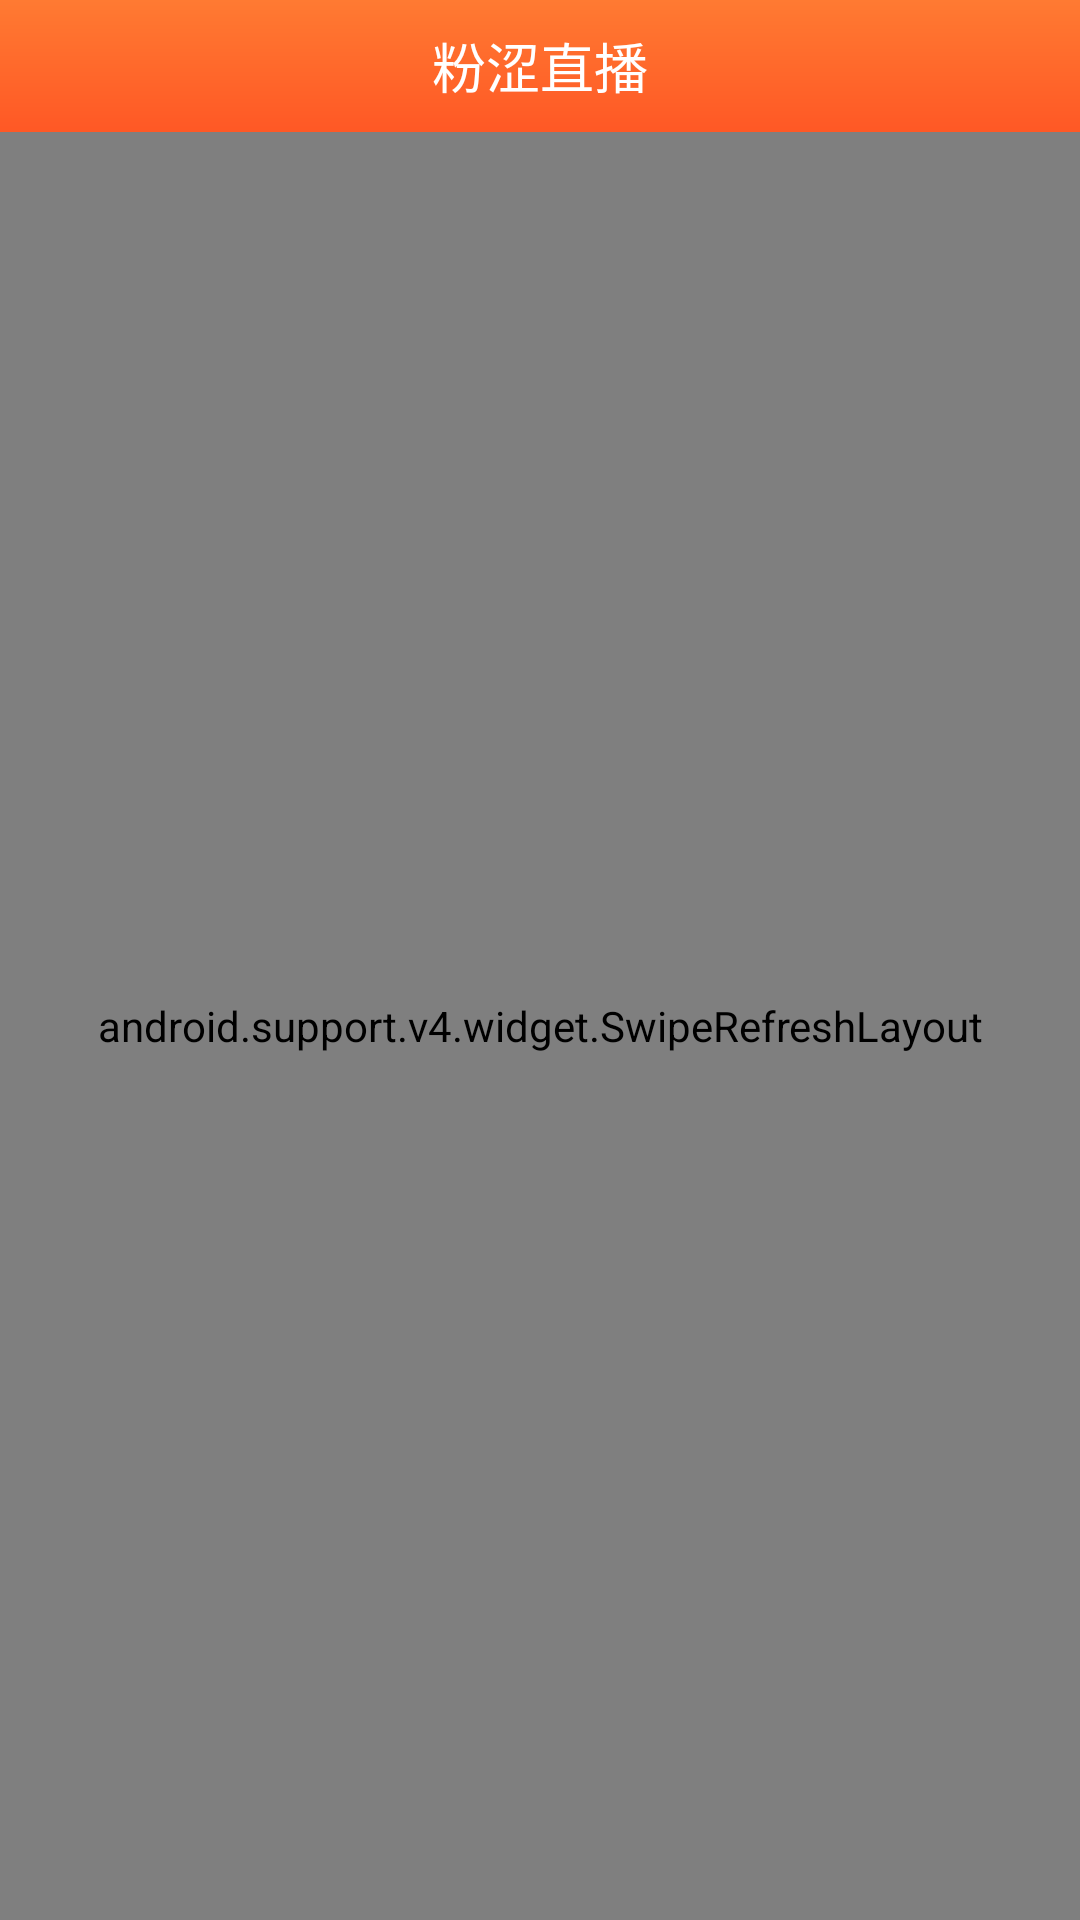

Layout XML and referenced resources for this Android screen:
<!-- AndroidManifest.xml: application theme AppTheme -->
<!-- res/layout/fragment_focus_gd.xml -->
<?xml version="1.0" encoding="utf-8"?>
<LinearLayout xmlns:android="http://schemas.android.com/apk/res/android"
    android:layout_width="match_parent"
    android:orientation="vertical"
    android:layout_height="match_parent">

    <include layout="@layout/view_mian_title" />

    <android.support.v4.widget.SwipeRefreshLayout
        android:id="@+id/swipe_refresh_layout"
        android:layout_width="match_parent"
        android:layout_height="match_parent">

        <android.support.v7.widget.RecyclerView
            android:id="@+id/rcv_news"
            android:layout_width="match_parent"
            android:layout_height="wrap_content"
            android:layout_marginLeft="5dp"
            android:layout_marginRight="5dp">

        </android.support.v7.widget.RecyclerView>

    </android.support.v4.widget.SwipeRefreshLayout>

</LinearLayout>
<!-- res/layout/view_mian_title.xml (included above) -->
<?xml version="1.0" encoding="utf-8"?>
<merge xmlns:android="http://schemas.android.com/apk/res/android"
    android:layout_width="match_parent"
    android:layout_height="wrap_content">

    <LinearLayout
        android:id="@+id/ll_status_bar"
        android:layout_width="match_parent"
        android:layout_height="wrap_content"
        android:background="@drawable/shape_gradient_main"
        android:orientation="vertical">

        <View
            android:id="@+id/view_status_bar"
            android:layout_width="match_parent"
            android:layout_height="0dp" />

        <RelativeLayout
            android:layout_width="match_parent"
            android:layout_height="@dimen/tool_bar_height">

            <TextView
                android:id="@+id/tv_title"
                android:layout_width="wrap_content"
                android:layout_height="wrap_content"
                android:layout_centerInParent="true"
                android:gravity="center"
                android:text="@string/app_name"
                android:textColor="@color/white"
                android:textSize="@dimen/title_size" />

        </RelativeLayout>

    </LinearLayout>

</merge>
<!-- resources referenced by this layout -->
<resources>
  <color name="white">#ffffff</color>
  <dimen name="title_size">18sp</dimen>
  <dimen name="tool_bar_height">44dp</dimen>
  <!-- drawable shape_gradient_main (drawable) -->
  <?xml version="1.0" encoding="utf-8"?>
  <shape xmlns:android="http://schemas.android.com/apk/res/android">
      <gradient
          android:angle="270"
          android:startColor="#ff7a32"
          android:endColor="#ff5825"/>
  </shape>
  <string name="app_name">粉涩直播</string>
  <style name="AppTheme" parent="Theme.AppCompat.Light.NoActionBar">
          <item name="colorPrimary">@color/main_color</item>
          <item name="colorPrimaryDark">@color/main_color</item>
          <item name="colorAccent">@color/main_color</item>
      </style>
  <color name="main_color">#F97698</color>
</resources>
